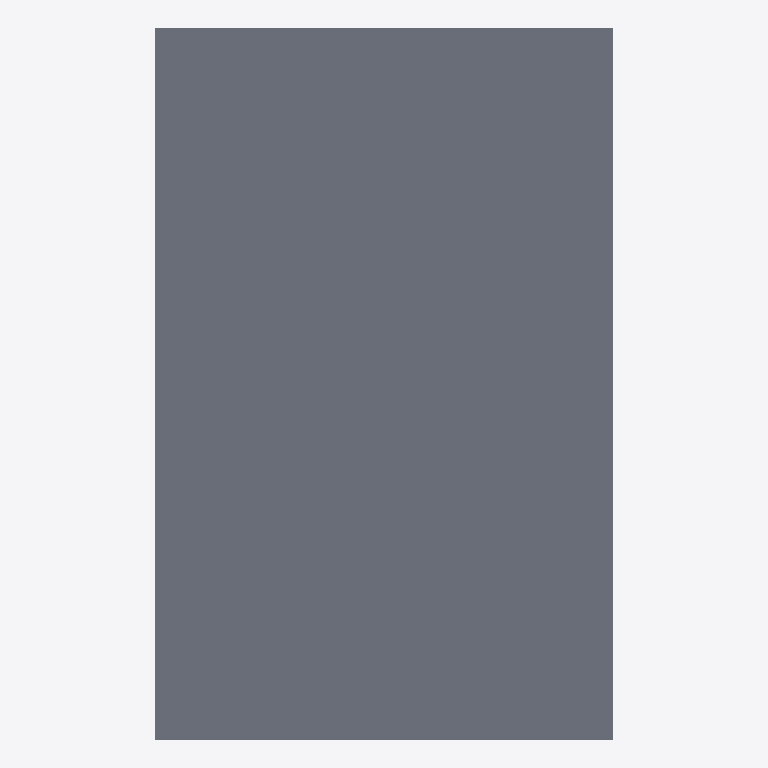
Plan cut of the same IFC building model at storey 'Level 0' (level 0.00 m, cut at 1.40 m), seen from above with north up, elements coloured by IFC class (only those large enough to see are counted): 2 slabs (grey). Cut surfaces are drawn darker.
Extent 2.0 m × 3.1 m × 1.9 m (x, y, z). Storeys (2): Level 0 at 0.00 m; Level 1 at 4.00 m. Elements (3): 2 IfcSlab, 1 IfcWallStandardCase.

HEADER;
FILE_DESCRIPTION(('ViewDefinition [CoordinationView_V2.0]','RevitIdentifiers [ContentGUID: cea3365e-6110-4699-afa4-e88ee273adb1, VersionGUID: 2ae8c5a9-c38b-4953-879e-59edf1879ff3, NumberOfSaves: 14]','CoordinateReference [CoordinateBase: Shared Coordinates]'),'2;1');
FILE_NAME('Tv2-1-3.ifc','2026-03-03T10:37:56+01:00',(''),(''),'ODA SDAI 25.12','Autodesk - Revit 26.4.0.32 (ENG) - 26.4.0.32','');
FILE_SCHEMA(('IFC2X3'));
ENDSEC;
DATA;
#18=IFCPROJECT('3EepPUOH16cQ_aw8uTZ591',#6,'Project Number',$,$,'Project Name','Project Status',(#13),#229);
#32=IFCSITE('3EepPUOH16cQ_aw8uTZ593',#6,'Default',$,$,#31,$,$,.ELEMENT.,(51,30,23,112487),(0,-7,-37,-956022),0.0,$,$);
#22=IFCBUILDING('3EepPUOH16cQ_aw8uTZ590',#6,'',$,$,#21,$,'',.ELEMENT.,$,$,#19);
#25=IFCBUILDINGSTOREY('3Zu5Bv0LOHrPC10026FoQQ',#6,'Level 0',$,$,#24,$,'Level 0',.ELEMENT.,0.0);
#29=IFCBUILDINGSTOREY('15Z0v90RiHrPC20026FoKR',#6,'Level 1',$,$,#28,$,'Level 1',.ELEMENT.,3999.9999999999995);
#56=IFCSLAB('2m9OIsdJX4kvGznFAGvJDb',#6,'Floor:DeckenInstanz:316140',$,$,#34,#55,'316140',.FLOOR.);
#187=IFCSLAB('0gwCMfmuj9KuUUMUtnWqTm',#6,'Floor:DeckenInstanz:317571',$,$,#177,#186,'317571',.FLOOR.);
ENDSEC;
